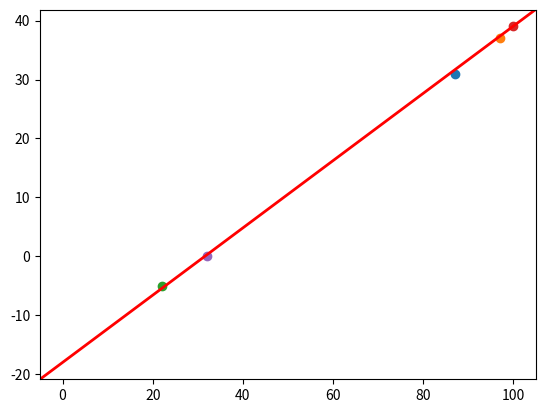

Recreate this plot in Python.
# -*- coding: utf-8 -*-
"""BabyNet.ipynb

Automatically generated by Colaboratory.

Original file is located at
    https://colab.research.google.com/<link-removed>
"""

# Fareinheit to Celsius "predictor"

import random

weight1 = random.randint(1,10) # slope (m)
weight2 = -18                  # y-intercept (b)
learning_rate = 0.01

# this data was 'generated' using google to translate F to C with me manually
# adding some 'noise'. The idea was to emulate 2 different thermometers being
# used to measure on the two scales

data = [[87,31],[97,37],[22,-5],[100,39],[32,0]]

#
def baby_net(input):
  # return m*x+b
  output = weight1*input + weight2
  return(output)

# cost function, energy function, error function, loss function, everything under the sun function
def error(pred,act):
  err = act-pred
  return(err)

# experimenting/testing our error function using some of our data
sample_input = data[1][0]
sample_label = data[1][1]
sample_error = error(baby_net(sample_input),sample_label)
print("Error:",sample_error)
print("Farenheit input",sample_input)
print("Predicted celsius equivalent:",baby_net(sample_input))

def backpropagation(err,input):
  delta_m = learning_rate*(err/input) #change in slope/weight1
  return(delta_m)


# training loop - where we look at all the data, pass it into BabyNet
# calculate the errors, backpropagate accordingly, and do it over and
# over again - hoping that BabyNet gets smarter.

NUMBER_OF_EPOCHS = 1000
for i in range(NUMBER_OF_EPOCHS):
  print("**** Epoch:",i,"****")
  for d in range(len(data)):
    prediction = baby_net(data[d][0])
    print("\tPrediction:",prediction)
    err = error(prediction,data[d][1])
    print("\tError:",err)
    # adjust the model weight(s) [we have only one - the slope]
    # we do this by updating the global weight1 variable
    weight1 = weight1 + backpropagation(err,data[d][0])
    print("Weight1(slope)",weight1)

import matplotlib.pyplot as plt

for i in range(len(data)):
  x,y = data[i]
  plt.scatter(x,y)

plt.axline((0,weight2),slope=weight1,linewidth=2,color='r')

